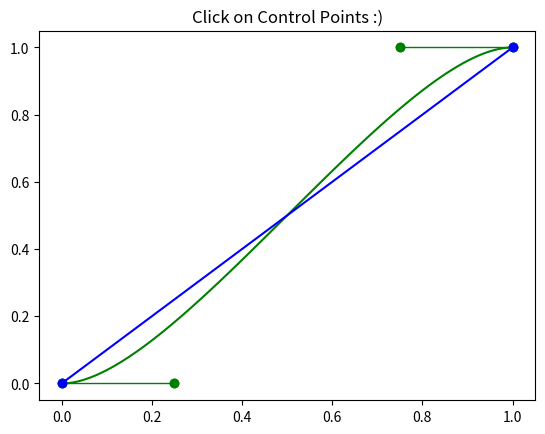

This chart was generated by the following Python code:
# -*- coding: utf-8 -*-
"""
Created on Sun Mar  6 10:47:25 2022

[redacted]
"""

import numpy as np
import matplotlib.pyplot as plt

# TODO:
# Have them be dragable
# While dragging, redraw the bezier curve connecting p1, p2, c1, c2

_PICK_RADIUS = 1

class Point:
    def __init__(self, x, y):
        self.x = x
        self.y = y

    @property
    def x(self):
        return self._x

    @x.setter
    def x(self, x):
        if np.isreal(x):
            self._x = x
        else:
            raise ValueError(
                f"x must be a real number! (x = {x})")

    @property
    def y(self):
        return self._y

    @y.setter
    def y(self, y):
        if np.isreal(y):
            self._y = y
        else:
            raise ValueError(
                f"y must be a real number! (y = {y})")

    def __repr__(self):
        return f"({self.x}, {self.y})"

    def plot(self, *args, ax=None, **kwargs):
        if ax == None:
            return plt.plot([self.x], [self.y], *args, **kwargs)
        else:
            return ax.plot([self.x], [self.y], *args, **kwargs)

class LineSegment:
    def __init__(self, p1: Point, p2: Point):
        self.p1 = p1
        self.p2 = p2

    @property
    def p1(self):
        return self._p1

    @p1.setter
    def p1(self, p1: Point):
        if isinstance(p1, Point):
            self._p1 = p1
        else:
            raise ValueError(f"Must be of type Point! ({type(p1)} != {type(Point)})")

    @property
    def p2(self):
        return self._p2

    @p2.setter
    def p2(self, p2: Point):
        if isinstance(p2, Point):
            self._p2 = p2
        else:
            raise ValueError(f"Must be of type Point! ({type(p2)} != {type(Point)})")

    def __repr__(self):
        return f"(p1: {self.p1}, p2: {self.p2})"

    def plot(self, *args, ax=None, **kwargs):
        if ax == None:
            self.p1.plot("o", picker=True, pickradius=_PICK_RADIUS, **kwargs)
            self.p2.plot("o", picker=True, pickradius=_PICK_RADIUS, **kwargs)
            return plt.plot([self.p1.x, self.p2.x], [self.p1.y, self.p2.y], *args, **kwargs)
        else:
            self.p1.plot("o", ax=ax, picker=True, pickradius=_PICK_RADIUS, **kwargs)
            self.p2.plot("o", ax=ax, picker=True, pickradius=_PICK_RADIUS, **kwargs)
            return ax.plot([self.p1.x, self.p2.x], [self.p1.y, self.p2.y], *args, **kwargs)
        if ax == None:
            return
        else:
            return

class BezierLineSegment(LineSegment):
    def __init__(self, p1, p2, c1=None, c2=None):
        super().__init__(p1, p2)
        self.c1 = c1
        self.c2 = c2

    @property
    def c1(self):
        return self._c1

    @c1.setter
    def c1(self, c1: Point):
        if isinstance(c1, Point):
            self._c1 = c1
        elif isinstance(c1, type(None)):
            self._c1 = self.p1
        else:
            raise ValueError(f"Must be of type Point! ({type(c1)} != {type(Point)})")

    @property
    def c2(self):
        return self._c2

    @c2.setter
    def c2(self, c2: Point):
        if isinstance(c2, Point):
            self._c2 = c2
        elif isinstance(c2, type(None)):
            self._c2 = self.p2
        else:
            raise ValueError(f"Must be of type Point! ({type(c2)} != {type(Point)})")

    def __repr__(self):
        return f"(p1: {self.p1}, c1: {self.c1}, c2: {self.c2}, p2: {self.p2})"

    def plot(self, *args, ax=None, **kwargs):
        tt = np.arange(0, 1.005, 0.01)
        xx = (1 - tt)**3 * self.p1.x
        xx += 3 * tt * (1 - tt)**2 * self.c1.x
        xx += 3 * (1 - tt) * tt**2 * self.c2.x
        xx += tt**3 * self.p2.x

        yy = (1 - tt)**3 * self.p1.y
        yy += 3 * tt * (1 - tt)**2 * self.c1.y
        yy += 3 * (1 - tt) * tt**2 * self.c2.y
        yy += tt**3 * self.p2.y
        if ax == None:
            ls1 = LineSegment(self.p1, self.c1)
            ls1.plot(color="g", linewidth=1)
            self.c1.plot("go", picker=True, pickradius=_PICK_RADIUS)
            ls2 = LineSegment(self.c2, self.p2)
            ls2.plot(color="g", linewidth=1)
            self.c2.plot("go", picker=True, pickradius=_PICK_RADIUS)
            return plt.plot(xx, yy, *args, **kwargs)
        else:
            ls1 = LineSegment(self.p1, self.c1)
            ls1.plot(ax=ax, linewidth=1, **kwargs)
            self.p1.plot("o", ax=ax, picker=True, pickradius=_PICK_RADIUS, **kwargs)
            self.c1.plot("o", ax=ax, picker=True, pickradius=_PICK_RADIUS, **kwargs)
            ls2 = LineSegment(self.c2, self.p2)
            ls2.plot(ax=ax, linewidth=1, **kwargs)
            self.p2.plot("o", ax=ax, picker=True, pickradius=_PICK_RADIUS, **kwargs)
            self.c2.plot("o", ax=ax, picker=True, pickradius=_PICK_RADIUS, **kwargs)
            return ax.plot(xx, yy, *args, **kwargs)


def onpick(event):
    print(event)
    return event
    # n = len(event.ind)
    # if not n:
    #     return
    # fig, axs = plt.subplots(n, squeeze=False)
    # for dataind, ax in zip(event.ind, axs.flat):
    #     ax.plot(X[dataind])
    #     ax.text(0.05, 0.9,
    #             f"$\\mu$={xs[dataind]:1.3f}\n$\\sigma$={ys[dataind]:1.3f}",
    #             transform=ax.transAxes, verticalalignment='top')
    #     ax.set_ylim(-0.5, 1.5)
    # fig.show()
    # return True


if __name__ == "__main__":
    p1 = Point(0, 0)
    p2 = Point(1, 1)
    c1 = Point(0.25, 0)
    c2 = Point(0.75, 1)

    l1 = LineSegment(p1, p2)
    bl1 = BezierLineSegment(p1, p2, c1, c2)

    plt.close("all")
    fig, ax = plt.subplots()
    ax.set_title('Click on Control Points :)')
    bl1.plot(ax=ax, color="g")
    l1.plot(ax=ax, color="b")
    fig.canvas.mpl_connect('pick_event', onpick)
    plt.show()
